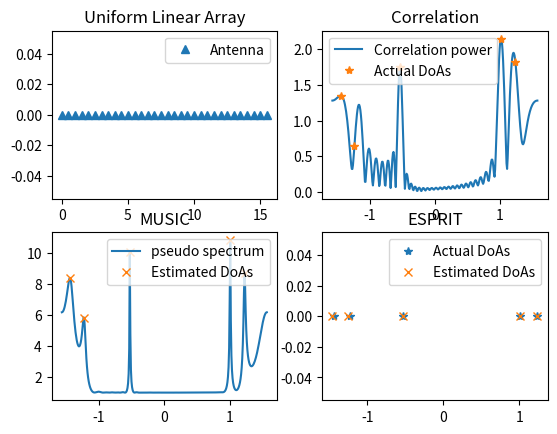

Source code (Python):
import numpy as np
import matplotlib.pyplot as plt
import scipy.linalg as LA
import scipy.signal as ss
import operator


# Functions
def array_response_vector(array,theta):
    N = array.shape
    v = np.exp(1j*2*np.pi*array*np.sin(theta))
    return v/np.sqrt(N)


def music(CovMat,L,N,array,Angles):
    # CovMat is the signal covariance matrix, L is the number of sources, N is the number of antennas
    # array holds the positions of antenna elements
    # Angles are the grid of directions in the azimuth angular domain
    _,V = LA.eig(CovMat)
    Qn  = V[:,L:N]
    numAngles = Angles.size
    pspectrum = np.zeros(numAngles)
    for i in range(numAngles):
        av = array_response_vector(array,Angles[i])
        pspectrum[i] = 1/LA.norm((Qn.conj().transpose()@av))
    psindB    = np.log10(10*pspectrum/pspectrum.min())
    DoAsMUSIC,_= ss.find_peaks(psindB,height=1.35, distance=1.5)
    return DoAsMUSIC,pspectrum


def esprit(CovMat,L,N):
    # CovMat is the signal covariance matrix, L is the number of sources, N is the number of antennas
    _,U = LA.eig(CovMat)
    S = U[:,0:L]
    Phi = LA.pinv(S[0:N-1]) @ S[1:N] # the original array is divided into two subarrays [0,1,...,N-2] and [1,2,...,N-1]
    eigs,_ = LA.eig(Phi)
    DoAsESPRIT = np.arcsin(np.angle(eigs)/np.pi)
    return DoAsESPRIT
#=============================================================

np.random.seed(6)

lamda = 1 # wavelength
kappa = np.pi/lamda # wave number
L = 5  # number of sources
N = 32  # number of ULA elements
snr = 10 # signal to noise ratio


array = np.linspace(0,(N-1)/2,N)

plt.figure()
plt.subplot(221)
plt.plot(array,np.zeros(N),'^')
plt.title('Uniform Linear Array')
plt.legend(['Antenna'])


Thetas = np.pi*(np.random.rand(L)-1/2)   # random source directions
Alphas = np.random.randn(L) + np.random.randn(L)*1j # random source powers
Alphas = np.sqrt(1/2)*Alphas
#print(Thetas)
#print(Alphas)

h = np.zeros(N)
for i in range(L):
    h = h + Alphas[i]*array_response_vector(array,Thetas[i])

Angles = np.linspace(-np.pi/2,np.pi/2,360)
numAngles = Angles.size

hv = np.zeros(numAngles)
for j in range(numAngles):
    av = array_response_vector(array,Angles[j])
    hv[j] = np.abs(np.inner(h,av.conj()))

powers = np.zeros(L)
for j in range(L):
    av = array_response_vector(array,Thetas[j])
    powers[j] = np.abs(np.inner(h,av.conj()))

plt.subplot(222)
plt.plot(Angles,hv)
plt.plot(Thetas,powers,'*')
plt.title('Correlation')
plt.legend(['Correlation power','Actual DoAs'])
numrealization = 100
H = np.zeros((N,numrealization)) + 1j*np.zeros((N,numrealization))

for iter in range(numrealization):
    htmp = np.zeros(N)
    for i in range(L):
        pha = np.exp(1j*2*np.pi*np.random.rand(1))
        htmp = htmp + pha*Alphas[i]*array_response_vector(array,Thetas[i])
    H[:,iter] = htmp + np.sqrt(0.5/snr)*(np.random.randn(N)+np.random.randn(N)*1j)
CovMat = H@H.conj().transpose()

# MUSIC algorithm
DoAsMUSIC, psindB = music(CovMat,L,N,array,Angles)


plt.subplot(223)
plt.plot(Angles,psindB)
plt.plot(Angles[DoAsMUSIC],psindB[DoAsMUSIC],'x')
plt.title('MUSIC')
plt.legend(['pseudo spectrum','Estimated DoAs'])

# ESPRIT algorithm
DoAsESPRIT = esprit(CovMat,L,N)
plt.subplot(224)
plt.plot(Thetas,np.zeros(L),'*')
plt.plot(DoAsESPRIT,np.zeros(L),'x')
plt.title('ESPRIT')
plt.legend(['Actual DoAs','Estimated DoAs'])

print('Actual DoAs:',np.sort(Thetas),'\n')
print('MUSIC DoAs:',np.sort(Angles[DoAsMUSIC]),'\n')
print('ESPRIT DoAs:',np.sort(DoAsESPRIT),'\n')

plt.show()